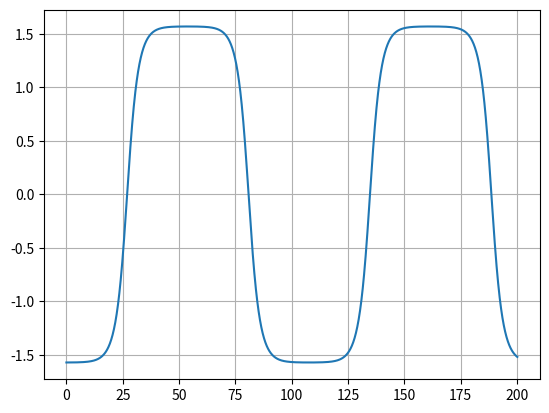

Source code (Python):
import numpy as np
import matplotlib.pyplot as plt

def runge_kutta_4(theta_0, theta_dot_0, a, epsilon, ecc, n, tau, initial_anomaly, t_start, t_max, h):
    # 4th order Runge-Kutta method for the spin-orbit coupling problem
    # Input:
    # Initial conditions: theta_0 [rad], theta_dot_0 [rad]
    # a, semi-major axis []
    # epsilon, asphericity []
    # ecc, eccentricity []
    # n, Orbit mean motion [rad]
    # tau, time of pericenter
    # t_start, initial time [time units]
    # t_max, RK4 end time [time units]
    # h, integration step size [time units]

    # Log initial values
    t_vector = [t_start]
    theta_vector = [theta_0]
    thetadot_vector = [theta_dot_0]
    psi_vector = [initial_anomaly-theta_0]
    counter = 0
    anomaly_counter = 0
    anomaly_vector = [initial_anomaly]
    # Main RK4 loop
    while t_vector[counter] < t_max:
        # Calculate k1 values
        k1_theta = f_theta(theta_dot_0)
        k1_thetadot, anomaly = f_theta_dot(theta_0, t_vector[counter], n, tau, ecc, a, epsilon)
        # Calculate midpoint values
        mid_theta = theta_0 + k1_theta * h/2
        #print(mid_theta, anomaly)
        mid_thetadot = theta_dot_0 + k1_thetadot * h/2
        # Calculate k2 values
        k2_theta = f_theta(mid_thetadot)
        k2_thetadot, anomaly = f_theta_dot(mid_theta, t_vector[counter]+h/2, n, tau, ecc, a, epsilon)
        # Calculate next midpoint values
        mid_theta = theta_0 + k2_theta * h / 2
        mid_thetadot = theta_dot_0 + k2_thetadot * h / 2
        # Calculate k3 values
        k3_theta = f_theta(mid_thetadot)
        k3_thetadot, anomaly = f_theta_dot(mid_theta, t_vector[counter]+h/2, n, tau, ecc, a, epsilon)
        # Calculate endpoint values
        mid_theta = theta_0 + k3_theta * h
        mid_thetadot = theta_dot_0 + k3_thetadot * h
        # Calculate k4 values
        k4_theta = f_theta(mid_thetadot)
        k4_thetadot, anomaly = f_theta_dot(mid_theta, t_vector[counter]+h, n, tau, ecc, a, epsilon)
        # Compute theta and theta_dot values and append to vector
        theta_vector.append(theta_vector[counter] + (h / 6) * (k1_theta + 2 * k2_theta + 2 * k3_theta + k4_theta))
        thetadot_vector.append(thetadot_vector[counter] + (h / 6) * (k1_thetadot + 2 * k2_thetadot + 2 * k3_thetadot + k4_thetadot))
        # Compute endpoint anomaly and condition for cases above 2pi
        anomaly_vector.append(anomaly+2*np.pi*anomaly_counter)
        if anomaly_vector[counter+1]-anomaly_vector[counter] < 0:
            anomaly_counter += 1
            anomaly_vector[counter + 1] += 2*np.pi
        psi_vector.append(anomaly_vector[counter+1]-theta_vector[counter+1])
        # Prepare for next iteration
        counter += 1
        t_vector.append(t_vector[counter - 1] + h)
        theta_0 = theta_vector[counter]
        theta_dot_0 = thetadot_vector[counter]
    return t_vector, psi_vector


def f_theta(theta_dot):
    # Assuming theta'(t) = theta_dot
    return theta_dot

def f_theta_dot(theta, time, n, tau, e, a, epsilon):
    # Assuming theta''(t) = -epsilon*(1/r^3)sin(2theta-2f)
    E = eccentric_anomaly_calculator(time, n, tau, e)
    ni = 2*np.arctan(np.sqrt((1+e)/(1-e))*np.tan(E/2))
    if ni < 0:
        ni += 2*np.pi
    r = a*(1-e*np.cos(E))
    return -(epsilon/pow(r, 3))*np.sin(2*theta-2*ni), ni

def eccentric_anomaly_calculator(time, n, tau, e):
    # Compute E using Newton-Raphson
    # Define initial value for E_0
    M = n * (time - tau)
    if M <np.pi:
        E_0 = M - e
    else:# M > np.pi:
        E_0 = M + e
    # Define f and f dot
    f = lambda E: M - E + e*np.sin(E)
    fdot = lambda E: -1 + e*np.cos(E)
    # Stopping criteria
    N = 15  # Number of significant digits to be computed
    max_repetitions = 1000000
    es = 0.5 * pow(10, (2 - N))  # Scarborough Criterion
    ea = 100
    E_prev = E_0
    repetitions = 0
    # Main Newton-Raphson loop
    while ea > es:
        repetitions = repetitions + 1
        E_next = E_prev - (f(E_prev) / fdot(E_prev))
        if E_next == 0:
            return E_next
        ea = np.fabs((E_next - E_prev) * 100 / E_next)
        E_prev = E_next
        if repetitions > max_repetitions:
            print('Max repetitions reached without achieving desired accuracy for E!')
            break
    E = E_next
    return E

a = 1
mu = 1
tau = 0
f_0 = 0
T = np.sqrt(4*pow(np.pi, 2)*pow(a, 3)/mu)
n = 2*np.pi/T
epsilon = 0.05

# Case 1
e = 0
theta_0 = 1.57
theta_dot_0 = 1.0

start_time = 0
end_time = 200
time_step = 0.1

x_values, y_values = runge_kutta_4(theta_0, theta_dot_0, a, epsilon, e, n, tau, f_0, start_time, end_time, time_step)

plt.figure()
plt.plot(x_values, y_values)
plt.grid()
plt.show()

